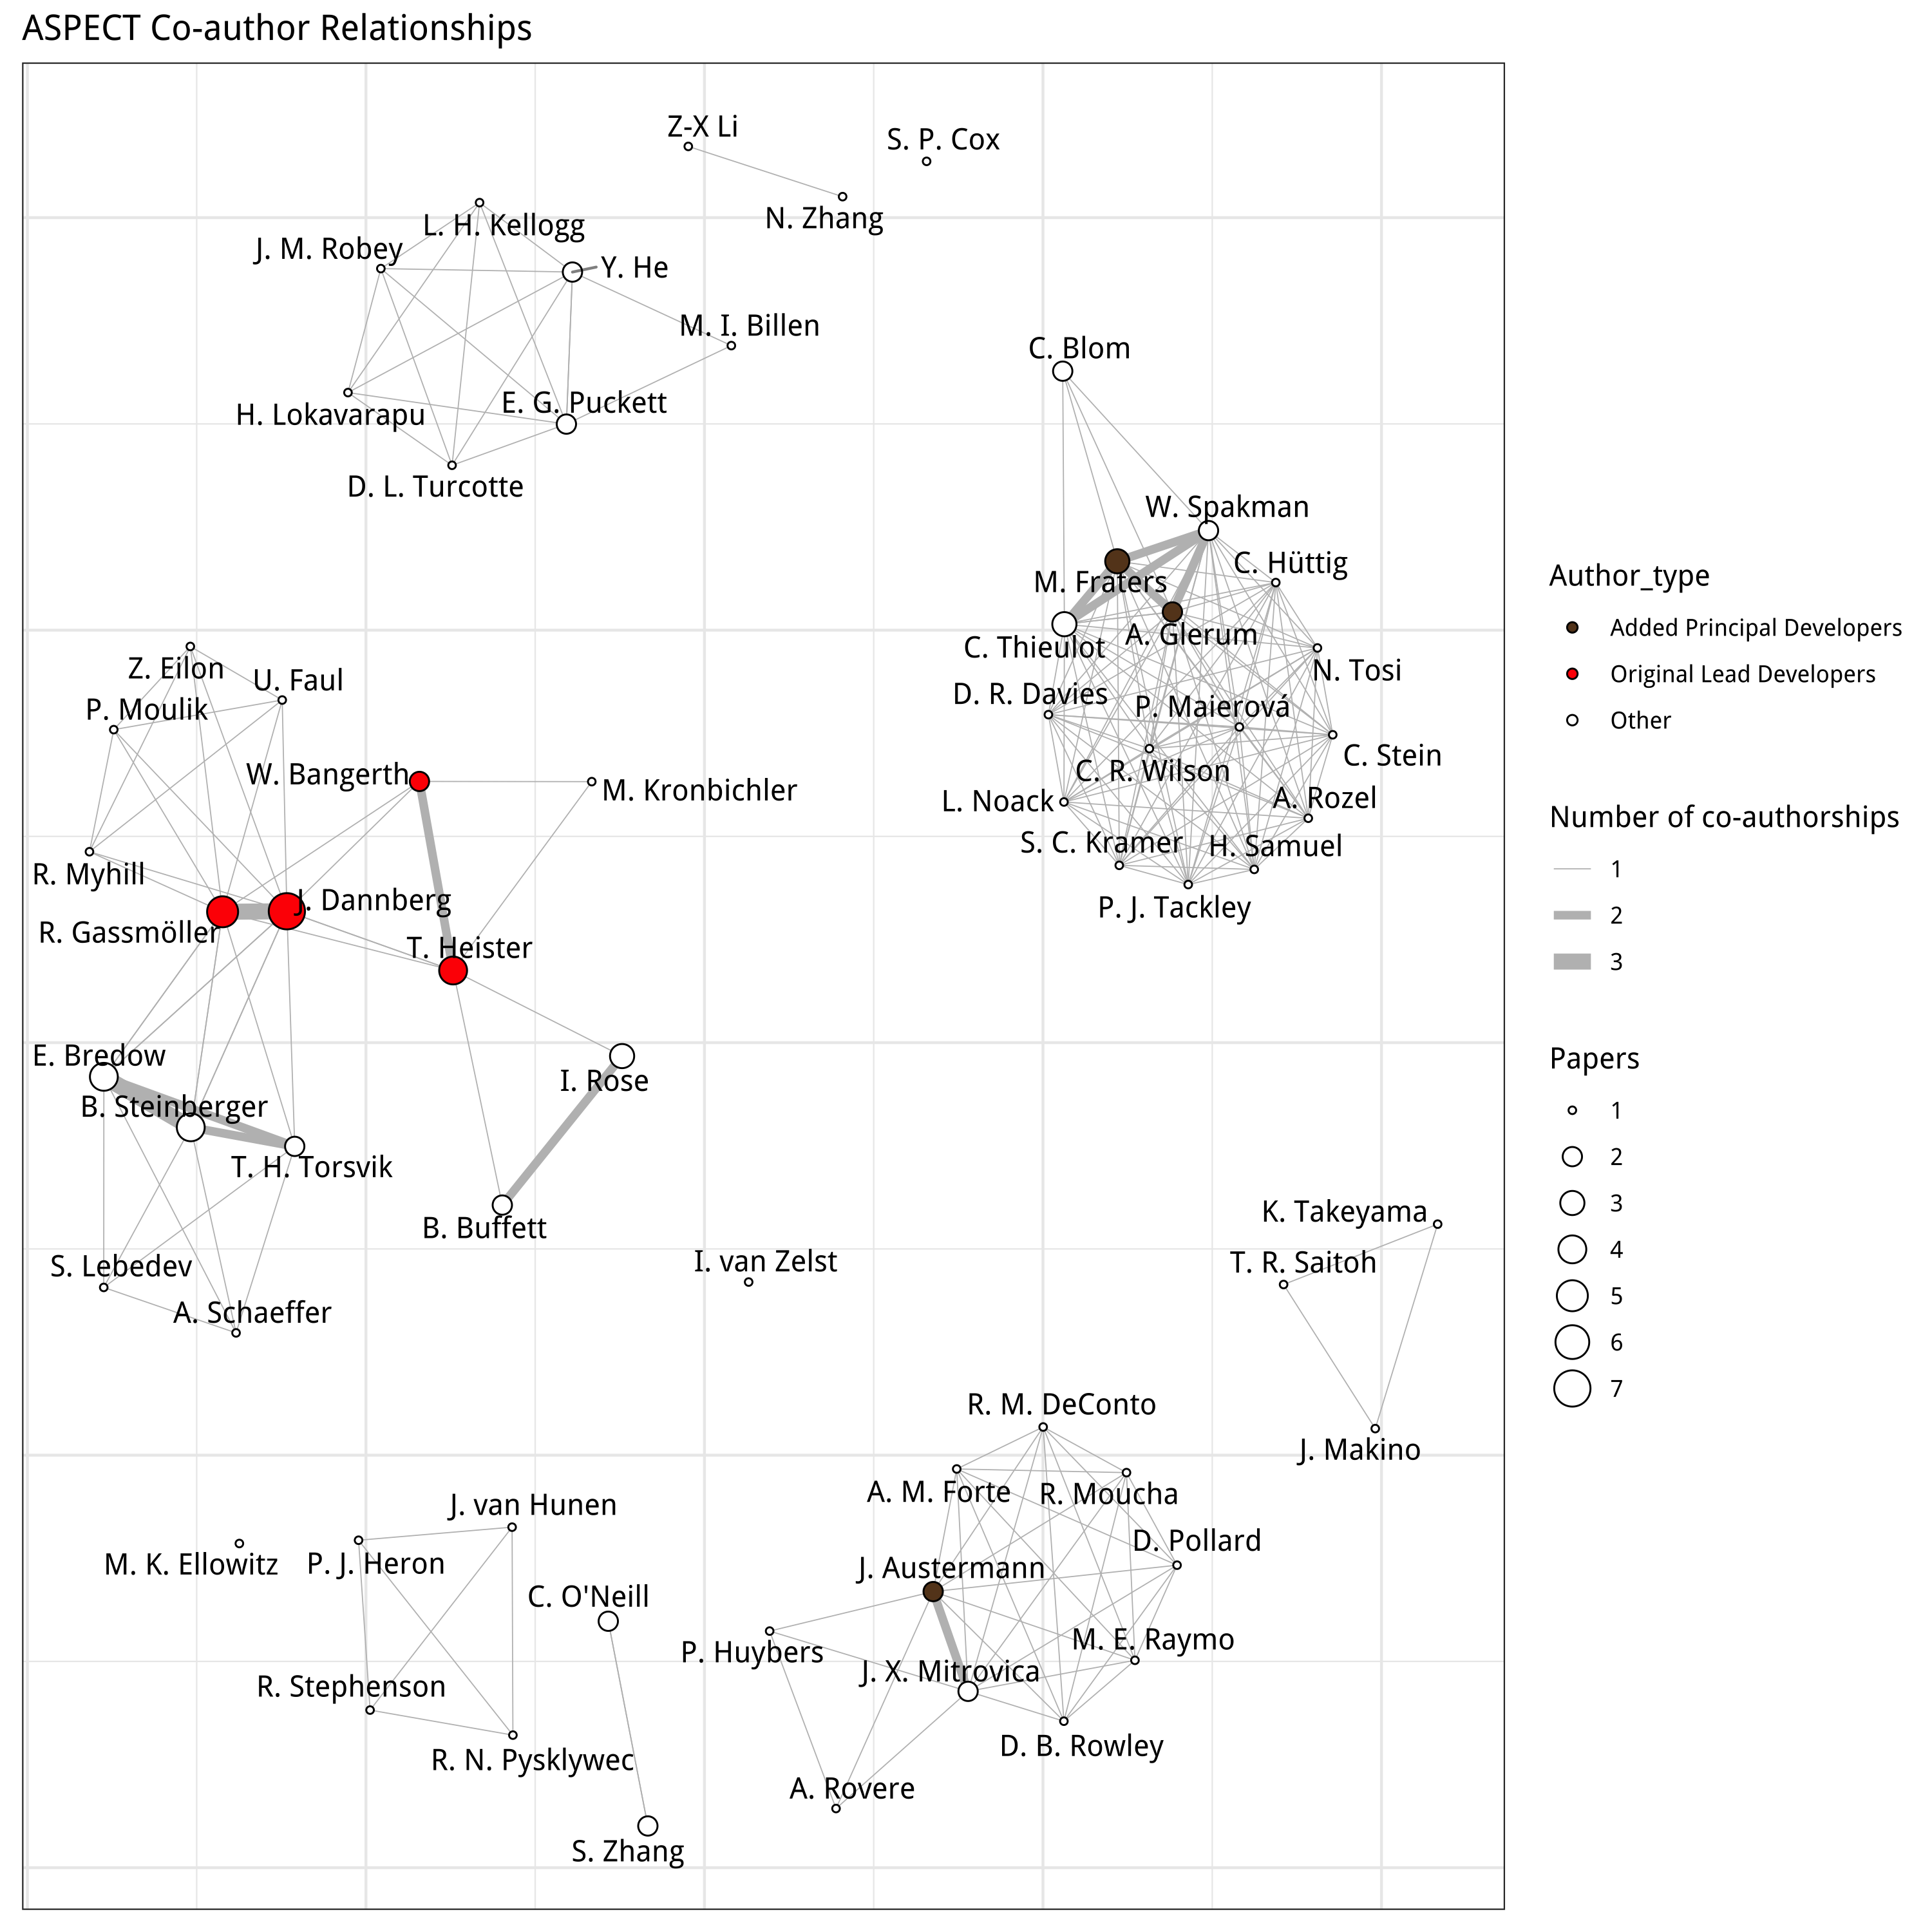

R code for this plot:
# Code to make a network plot of ASPECT authors
# Jane Carlen, February 2019

# TO DO:
# more network analysis. Path lengths? Clustering coefficient? Over time?

# 1. Setup  ----

library(readxl)
library(bibtex)
library(stringr)
library(network)
library(igraph)
library(ggraph)
library(dplyr)
library(tidyr)
library(scales)
library(forcats)
library(reshape2)
library(visNetwork)
library(RColorBrewer)

setwd("~/Documents/DSI/cig_citation/")

# 2. Aspect data  ----

authors = read_xlsx("protoNetworkA_jc_edited.xlsx", sheet = 3); head(authors)

# Late-add authors added below
#J. Perry-Houts  (hack Participant 2015) & L. Karlstrom are co-authors
#L. Schuurmans. Thesis (no co-authors)

# -  Clean author names  ----
aspect.bib = read.bib("bibtex_export only pubs.bib", encoding = "latin1") #had to add school placeholder 'test' for some articles so they'd load
aspect.authors.list = lapply(aspect.bib, function(x) as.character(x$author)); length(unique(unlist(aspect.authors.list))) 
# two authors get grouped when we use last name only
# From checking excelt, S. Zhang != N. Zhang,  but ch C. O\\textquoterightNeill == C. J. O\\textquoterightNeill ?
aspect.authors.list = sapply(aspect.authors.list, function(x) {
  x[str_detect(pattern = "Neill", x)] = "C. O'Neill"; x
  x[str_detect(pattern = "H. Blom", x)] = "C. Blom"; x
  x[str_detect(pattern = "I. R. Rose", x)] = "I. Rose"; x
  x[str_detect(pattern = "M. R. T. Fraters", x)] = "M. Fraters"; x
  x[str_detect(pattern = "Molly Kathryn Ellowitz", x)] = "M. K. Ellowitz"; x
  #Z-X is Zheng-Xiang  
}) #now 60 unique
sort(table(unlist(aspect.authors.list)))
#sapply(unlist(aspect.authors.list), iconv, to="ASCII//TRANSLIT")

# Add new authors

# Late-add authors
#J. Perry-Houts  (hack Participant 2015) & L. Karlstrom are co-authors
#L. Schuurmans. Thesis (no co-authors)
aspect.authors.list$"Perry-Houts+Karlstrom2018" = c("J. Perry-Houts", "L. Karlstrom")
aspect.authors.list$"Schuurmans2018" = "L. Schuurmans"

# -  Convert to co-author network  ----
author.pairs = lapply(aspect.authors.list, function(x) { if(length(x) > 1) {t(combn(x, 2))} else {NULL}})
author.pairs = data.frame(do.call("rbind", author.pairs))
author.pairs$count = 1
author.pairs = aggregate(author.pairs$count, list(author.pairs$X1, author.pairs$X2), sum)
names(author.pairs)[3] = "co_authorships"
write.csv(author.pairs, "author_pairs.csv", row.names = F)
aspect.net = graph_from_data_frame(author.pairs, directed = F, vertices = as.vector(unique(unlist(aspect.authors.list))))
plot(aspect.net)

# -  Make plot and add colors ----

# Special authors
V(aspect.net)$name_last = sapply(str_split(V(aspect.net)$name, " "), last)
red = c("Bangerth", "Heister", "Gassmöller", "Dannberg") #Original Lead Developers
brown = c("Glerum", "Fraters", "Austermann", "Naliboff") #Added Principal Developers
color.aspect = c("Other", "Original Lead Developers")[1 + rowSums(sapply(red, grepl, vertex_attr(aspect.net, "name")))]
color.aspect[V(aspect.net)$name_last%in% brown] = "Added Principal Developers"
red.rgb = "#990033"
brown.rgb = "#ff5050"
V(aspect.net)$Author_type =  color.aspect
V(aspect.net)$Papers = table(unlist(aspect.authors.list))[V(aspect.net)$name]
E(aspect.net)$co_authorships

author.plot = ggraph(aspect.net, layout = "kk") + 
  geom_edge_link(aes(width = co_authorships), alpha = 1, color = "gray") +
  # for some reason edge width not working like it doesn in the plots below
  scale_edge_width(name = "Number of co-authorships", range=c(.2,2.8), breaks = c(1,2,3)) +
  geom_node_point(aes(fill = Author_type, size = Papers), shape = 21, stroke = .5, alpha = .5) + 
  scale_fill_manual(values =  c(red.rgb, brown.rgb, "white"),
                    guide = guide_legend(title = "Author_type", order = 1)) + 
  theme_bw() +
  theme(axis.text.x = element_blank(), axis.text.y = element_blank(),
        axis.title.x = element_blank(), axis.title.y = element_blank(),
        axis.ticks.x = element_blank(), axis.ticks.y = element_blank(),
        panel.grid = element_blank()) +
  ggtitle("ASPECT Co-author Relationships")
author.plot

ggsave(plot = author.plot, "aspect_author_plot_no_labels.png", height = 10, width  = 10)

# Add labels
author.plot = author.plot + geom_node_text(aes(label = name), repel = TRUE, segment.alpha = .5, fontface = "bold")
ggsave(plot = author.plot, "aspect_author_plot.png", height = 10, width  = 10)

# 3. Hack data  ----

hack = read_xlsx("protoNetworkA_jc_edited.xlsx", sheet = 4)[,1:7] #only care about hacks in first columns, not workships
dim(hack)

#Add one new hack participant (also added to authorlist)
hack = rbind(hack, c("J. Perry-Houts", "Jonathan Perry-Houts, University of Oregon", NA, "X", NA, NA, NA))

hack = hack %>% mutate(author = sapply(strsplit(Full_Name,","), first),
                       author_last = sapply(str_split(str_trim(author), " "), last),
                       name = paste(str_extract(author, "[A-Z]{1}"), ". ", author_last, sep = ""), #formatting like aspect authors
                       affiliation = str_trim(sapply(strsplit(hack$Full_Name,","), nth, 2)),
                       affiliation = str_replace(affiliation, "UC", "University of California"),
                       affiliation = str_replace(affiliation, "GFZ-Potsdam", "GFZ Potsdam"),
                       affiliation = str_replace(affiliation, "Clemson$", "Clemson University"))


# -  Fix hack names to agree with Aspect names as necessary ----
# some last names in the hack authors appear more than once, but they're all unique authors with unique first initial
hack$name = str_replace(hack$name, pattern = "Gassmoeller", replace = "Gassmöller")
hack$name = str_replace(hack$name, pattern  = "Huettig", replace = "Hüttig")
hack$name = str_replace(hack$name, pattern  = "E. Puckett", replace = "E. G. Puckett")
hack$name = str_replace(hack$name, pattern  = "J. Robey", replace = "J. M. Robey")
hack$name = str_replace(hack$name, pattern  = "L. Kellogg", replace = "L. H. Kellogg")
hack$name = str_replace(hack$name, pattern  = "S. Cox", replace = "S. P. Cox")
hack$name_last = sapply(str_split(hack$name, " "), last)
hack$name[hack$name %in% V(aspect.net)$name]

# -  Make hack net ----

# Find co-hack attendance and filter out authors who didn't go to any (only workshops) 
hack.pairs = apply(hack[, 3:7], 2, function(x) {
  t(combn(hack$name[rowSums(hack[,3:7]=="X", na.rm = T) > 0 & !is.na(x)], 2))
})

# Individual-year networks
hack.nets = lapply(hack.pairs, function(x) {
  graph_from_edgelist(x, directed = F)
})
#lapply(hack.nets, plot)

# Overall network
hack.pairs = data.frame(do.call("rbind", hack.pairs), year = rep(c("hack_2014","hack_2015","hack_2016","hack_2017", "hack_2018"), times = sapply(hack.pairs, nrow)), stringsAsFactors = F)
hack.pairs$count = 1
co.hacks = aggregate(hack.pairs$count, list(hack.pairs$X1, hack.pairs$X2), sum)
names(hack.pairs) = c("Group.1", "Group.2", "Relationship_type", "Count")
hack.pairs = left_join(hack.pairs, co.hacks, by = c("Group.1","Group.2"))
names(hack.pairs)[5] = "co_hacks"
write.csv(hack.pairs, "hack_pairs.csv", row.names = F)
hack.net = graph_from_data_frame(hack.pairs, directed = F)

# Color authors by type
color.hack = c("Other", "Original Lead Developers")[1 + rowSums(sapply(red, grepl, V(hack.net)$name))]
color.hack[rowSums(sapply(brown, grepl, vertex_attr(hack.net, "name"))) == 1] = "Added Principal Developers"
V(hack.net)$Author_type = color.hack

# Size nodes by hacks attended
Hacks_attended =  rowSums(hack[,3:7]=="X", na.rm = T)[rowSums(hack[,3:7]=="X", na.rm = T)>0]
names(Hacks_attended) = hack$name[rowSums(hack[,3:7]=="X", na.rm = T)>0]
Hacks_attended = Hacks_attended[V(hack.net)$name]
V(hack.net)$Hacks_attended = Hacks_attended

plot(hack.net, edge.width = .3, edge.color = (hue_pal()(5))[as.numeric(as.factor(E(hack.net)$Relationship_type))], vertex.color = (hue_pal()(3))[as.numeric(as.factor(color.hack))], vertex.size = V(hack.net)$Hacks_attended)

# -  Make nice hack plot ----

set.seed(1) # so plot doesn't move when I re-plot since x and ylim are
hack.plot = ggraph(hack.net, layout = 'nicely') + 
  geom_edge_fan(aes(color = Relationship_type), width = .2, alpha = 1) + #width = x
  scale_edge_color_brewer(palette = "Pastel1") +
  #scale_edge_color_manual(values = c(rgb(85/255, 142/255, 213/255), 
   #                             rgb(149/255, 55/255, 53/255), 
    #                            rgb(119/255, 47/255, 60/255), 
     #                           rgb(49/255, 133/255, 156/255), 
      #                          rgb(228/255, 108/255, 10/255), 
       #                         rgb(191/255, 153/255, 0/255)
        #                        )) +
  geom_node_point(aes(fill = Author_type, size = Hacks_attended, shape = Author_type), shape = 21, stroke = .5, alpha = .5)  +
  scale_fill_manual(values = c(red.rgb, brown.rgb, "gray"),
                    guide = guide_legend(title = "Author_type", order = 1)) + 
  #scale_edge_width(range = c(.1,1.5)) + <- put in if we do geom_edge instead
  scale_size(range = c(4,9)) + 
  theme_bw() +
  xlim(0, 3.5) + 
  ylim(-2, 2) + 
  theme(axis.text.x = element_blank(), axis.text.y = element_blank(),
        axis.title.x = element_blank(), axis.title.y = element_blank(),
        axis.ticks.x = element_blank(), axis.ticks.y = element_blank(),
        panel.grid = element_blank()) +
  ggtitle("Co-hack Attendance Relationships")
hack.plot

ggsave(plot = hack.plot, "hack_plot_no_labels.png", height = 10, width  = 14)

hack.plot = hack.plot + geom_node_text(aes(label = name), repel = TRUE, segment.alpha = .5, fontface = "bold")
ggsave(plot = hack.plot, "hack_plot.png", height = 10, width  = 14)

  
# 4. Make combined net ----

# Merged hacks into aggregate so it's not too busy
names(author.pairs)[3] = "co_" #make co_* name match so we can rbind
names(hack.pairs)[5] = "co_"
author_hack.pairs = cbind( rbind(author.pairs, hack.pairs[,c("Group.1", "Group.2", "co_")]),  
                           Relationship_type = c(rep("co-authorship", nrow(author.pairs)),
                                                 rep("co-hacks", nrow(hack.pairs))) )
names(author_hack.pairs)[3] = "Number_of_relationship_type"
write.csv(author_hack.pairs, "author_hack_pairs.csv", row.names = F)
geo.net = graph_from_data_frame(author_hack.pairs,
                                vertices = unique(c(V(hack.net)$name, V(aspect.net)$name)),
                                directed = F)

#    Make nice combined plot  ----

# Stable layout from earlier plots

layoutMatrix1 = 
  rbind(cbind(name = hack.plot$data$name, hack.plot$data[,1:2]),
        cbind(name = author.plot$data$name, author.plot$data[,1:2]))
layoutMatrix1 = layoutMatrix1[!duplicated(layoutMatrix1$name),]
# Check ordering
layoutMatrix1[,1] == V(geo.net)$name
layoutMatrix1 = data.frame(x = layoutMatrix1[,2], y = layoutMatrix1[,3])

V(geo.net)$name_last = sapply(str_split(V(geo.net)$name, " "), last)
# Special authors
# see "red" and "brown" created above
color2 = c("Other", "Original Lead Developers")[1 + rowSums(sapply(red, grepl, V(geo.net)$name))]
color2[rowSums(sapply(brown, grepl, vertex_attr(geo.net, "name"))) == 1] = "Added Principal Developers"
color2[V(geo.net)$name_last  %in% brown] = "Added Principal Developers"

V(geo.net)$Author_type =  color2
V(geo.net)$Papers = table(unlist(aspect.authors.list))[V(geo.net)$name] 
V(geo.net)$Papers = replace_na(V(geo.net)$Papers, replace = 0)

geo.plot = ggraph(geo.net, layout = "manual", node.position = data.frame(layoutMatrix1)) + 
  geom_edge_fan(aes(color = Relationship_type, linetype = Relationship_type,
                    width = Number_of_relationship_type), alpha = .8) +
  scale_edge_color_manual(values = c("gray", brewer.pal(5, "Pastel1")[2])) +
  scale_edge_width(range = c(.2,1)) +
  geom_node_point(aes(fill = Author_type, size = Papers), shape = 21, stroke = .5, alpha = .5)  + 
  scale_fill_manual(values = c(red.rgb, brown.rgb, "gray"),
                    guide = guide_legend(title = "Author_type", order = 1)) + 
  theme_bw() +
  theme(axis.text.x = element_blank(), axis.text.y = element_blank(),
        axis.title.x = element_blank(), axis.title.y = element_blank(),
        axis.ticks.x = element_blank(), axis.ticks.y = element_blank(),
        panel.grid = element_blank()) + 
  ggtitle("Co-hack and ASPECT Co-author Relationships")

geo.plot
ggsave(plot = geo.plot, "author_and_hack_plot_no_labels.png", height = 10, width  = 14)

geo.plot = geo.plot + geom_node_text(aes(label = name), repel = TRUE, segment.alpha = .5, fontface = "bold")
ggsave(plot = geo.plot, "author_and_hack_plot.png", height = 10, width  = 14)

# 5. Centrality measures ####

# Preliminary work, need to check how these igraph measures account for disconnected components, valued edges and mutli-edges

#Change the net and title for each of the three plots generated

net.list = list(hack.net, aspect.net, geo.net)
title.vec = c("Hack_Network_Centrality_Measures", "Author_Network_Centrality_Measures", "Hack_and_Author_Network_Centrality_Measures")

for (i in 1:3) {

  net = net.list[[i]]
  title1 = title.vec[i]
  
centrality_measures = data.frame(
  name = V(net)$name,
  degree = rank(centralization.degree(net)$res),
  page_rank = rank(page.rank(net)$vector),
  betweenness = rank(betweenness(net)),
  degree_rank = as.character(rank(centralization.degree(net)$res)),
  stringsAsFactors = F
)

ggplot(melt(centrality_measures, idvars = c('name', 'degree_rank'), value.name = "rank") %>% 
         transform(degree_rank = round(as.numeric(degree_rank))) %>%
         group_by(variable), aes(x = fct_reorder(name, degree_rank), y = rank)) +
  geom_line(aes(group = name)) +
  geom_point(aes(color = variable)) +
  theme(axis.text.x = element_text(angle = 90, size = 4, vjust = -.01), axis.ticks.x = element_blank()) +
  ggtitle(title1) +
  ylab("rank: higher is better")
  
ggsave(title1, device = "png")
  
}
# 6. Interactive (draft) ####

net1 = geo.net
V(net1)$color =  c(brown.rbg, red.rgb, "gray")[as.numeric(as.factor(V(net1)$Author_type))]
V(net1)$color[V(net1)$name %in% V(hack.net)$name & V(net1)$color == "gray"] = "green" 
V(net1)$label = V(net1)$name
V(net1)$label.color = "black"
V(net1)$size= 6
V(net1)$label.cex = .3

visIgraph(net1, idToLabel= FALSE, layoutMatrix = layoutMatrix1) %>%
  visOptions(highlightNearest = list(enabled = TRUE, algorithm = "all", degree = list(from = 0, to = 0)),
               nodesIdSelection = list(enabled = TRUE)) %>%
  visInteraction(dragNodes = TRUE, 
                 dragView = TRUE, 
                 zoomView = TRUE)


